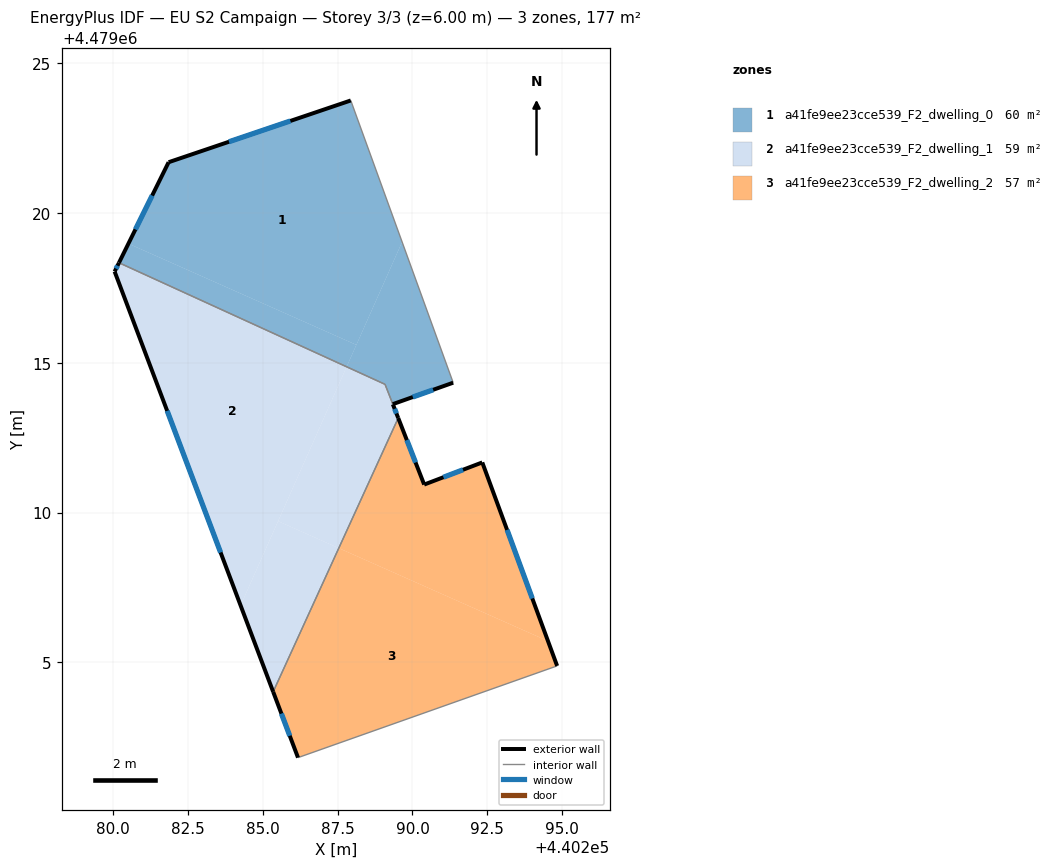
=== STOREY PLAN SPEC (per zone: floor XY polygon, exterior-wall plan segments, windows/doors) ===
zone 1: a41fe9ee23cce539_F2_dwelling_0  (59.8 m²)
  floor: (440287.94, 4479023.76) (440289.65, 4479019.04) (440288.13, 4479015.60) (440280.52, 4479018.98) (440281.86, 4479021.70)
  floor: (440289.65, 4479019.04) (440291.36, 4479014.34) (440289.34, 4479013.62) (440289.08, 4479014.28) (440287.80, 4479014.87)
  floor: (440288.13, 4479015.60) (440287.80, 4479014.87) (440280.20, 4479018.34) (440280.52, 4479018.98)
  exterior wall: (440281.86, 4479021.70) – (440280.20, 4479018.34)  [3.7 m]
    window: (440281.31, 4479020.58) – (440280.75, 4479019.45)  [1.3 m²]
  exterior wall: (440287.94, 4479023.76) – (440281.86, 4479021.70)  [6.4 m]
    window: (440285.92, 4479023.07) – (440283.88, 4479022.38)  [2.2 m²]
  exterior wall: (440289.34, 4479013.62) – (440291.36, 4479014.34)  [2.1 m]
    window: (440290.01, 4479013.86) – (440290.69, 4479014.10)  [0.7 m²]
  interior walls: 3
zone 2: a41fe9ee23cce539_F2_dwelling_1  (59.3 m²)
  floor: (440287.80, 4479014.87) (440284.26, 4479006.90) (440280.06, 4479018.05) (440280.20, 4479018.34)
  floor: (440289.08, 4479014.28) (440289.52, 4479013.16) (440287.54, 4479008.82) (440285.51, 4479009.72) (440287.80, 4479014.87)
  floor: (440287.54, 4479008.82) (440285.35, 4479004.02) (440284.26, 4479006.90) (440285.51, 4479009.72)
  exterior wall: (440289.52, 4479013.16) – (440289.34, 4479013.62)  [0.5 m]
    window: (440289.46, 4479013.31) – (440289.40, 4479013.46)  [0.2 m²]
  exterior wall: (440280.06, 4479018.05) – (440285.35, 4479004.02)  [15.0 m]
    window: (440281.81, 4479013.40) – (440283.60, 4479008.67)  [5.1 m²]
  exterior wall: (440280.20, 4479018.34) – (440280.06, 4479018.05)  [0.3 m]
    window: (440280.16, 4479018.24) – (440280.11, 4479018.14)  [0.1 m²]
  interior walls: 3
zone 3: a41fe9ee23cce539_F2_dwelling_2  (57.5 m²)
  floor: (440292.33, 4479011.68) (440294.52, 4479005.71) (440287.54, 4479008.82) (440289.52, 4479013.16) (440290.39, 4479010.94)
  floor: (440294.52, 4479005.71) (440294.83, 4479004.88) (440286.18, 4479001.82) (440285.35, 4479004.02) (440287.54, 4479008.82)
  exterior wall: (440285.35, 4479004.02) – (440286.18, 4479001.82)  [2.3 m]
    window: (440285.62, 4479003.29) – (440285.90, 4479002.55)  [0.8 m²]
  exterior wall: (440290.39, 4479010.94) – (440289.52, 4479013.16)  [2.4 m]
    window: (440290.10, 4479011.67) – (440289.81, 4479012.42)  [0.8 m²]
  exterior wall: (440292.33, 4479011.68) – (440290.39, 4479010.94)  [2.1 m]
    window: (440291.69, 4479011.43) – (440291.03, 4479011.18)  [0.7 m²]
  exterior wall: (440294.83, 4479004.88) – (440292.33, 4479011.68)  [7.2 m]
    window: (440294.00, 4479007.14) – (440293.16, 4479009.42)  [2.5 m²]
  interior walls: 2

=== DERIVED (storey summary) ===
Building: EU S2 Campaign
Storey: 3 of 3  (floor level z = 6.00 m)
Storey gross floor area: 176.5 m²
Zones on this storey: 3
  - a41fe9ee23cce539_F2_dwelling_0: floor 59.8 m²; exterior wall 12.3 m (36.9 m²); 3 window(s) 4.2 m²; WWR 11.4%
  - a41fe9ee23cce539_F2_dwelling_1: floor 59.3 m²; exterior wall 15.8 m (47.4 m²); 3 window(s) 5.4 m²; WWR 11.4%
  - a41fe9ee23cce539_F2_dwelling_2: floor 57.5 m²; exterior wall 14.0 m (42.1 m²); 4 window(s) 4.8 m²; WWR 11.4%
Zone adjacency (shared interzone walls):
  - a41fe9ee23cce539_F2_dwelling_0 ↔ a41fe9ee23cce539_F2_dwelling_1
  - a41fe9ee23cce539_F2_dwelling_1 ↔ a41fe9ee23cce539_F2_dwelling_2